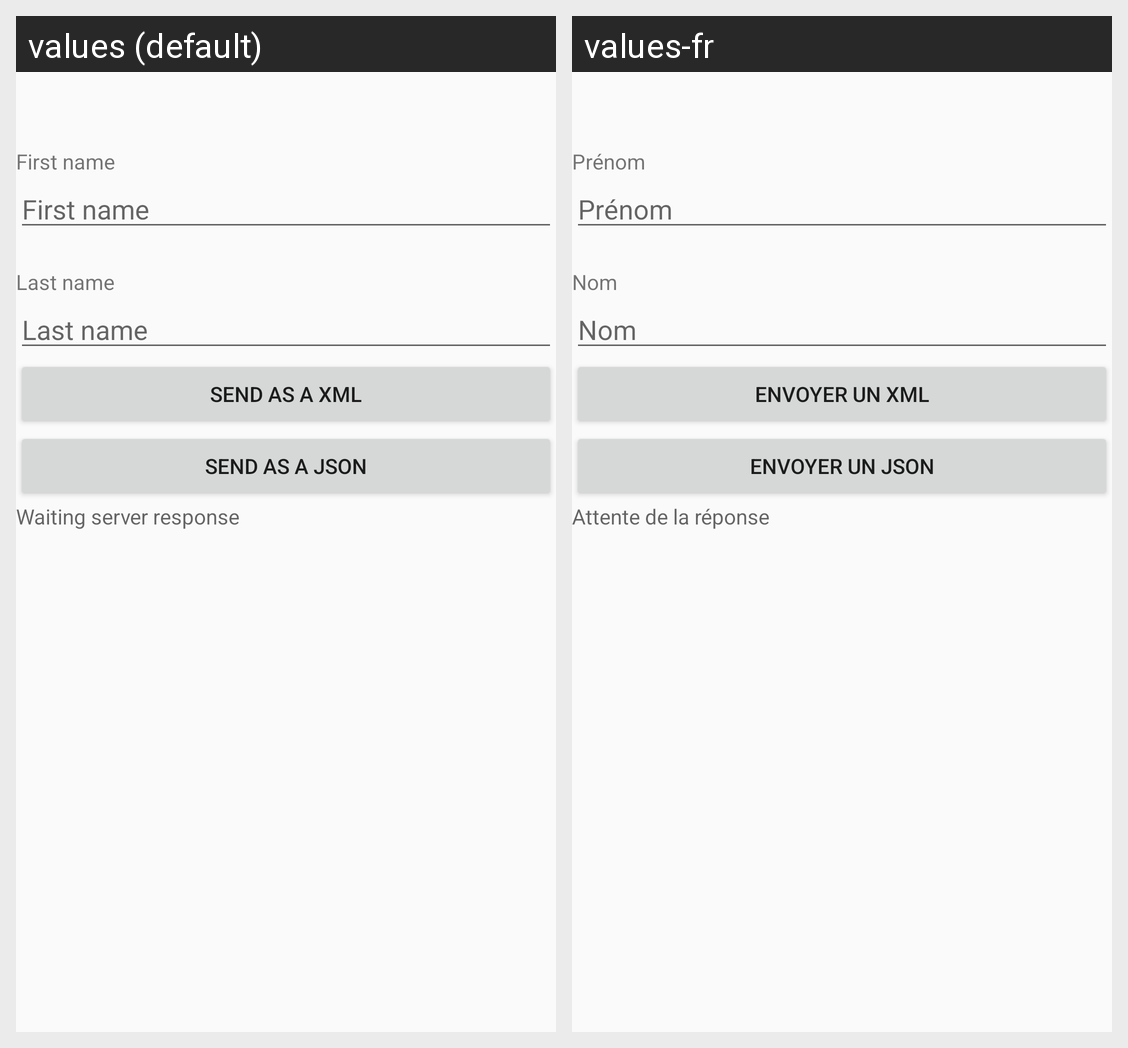

This grid shows one Android layout under two languages. Give, for every string resource on the screen, its name, the default text and each shown locale's text.
Android screen res/layout/serialized.xml rendered under 2 locales, left to right: values (default), values-fr. Device: Nexus 5 (rendered at 1080×1920; each locale shown at half size, 540×960, under a caption strip naming it); theme SymTheme.
Strings drawn on this screen, with the default value and each locale's value (text and hints the layout hard-codes, and strings that could not be matched under every locale, appear in the picture but are not listed):

serializable_first_name
  values: First name
  values-fr: Prénom

serializable_last_name
  values: Last name
  values-fr: Nom

serializable_send_xml_request
  values: Send as a XML
  values-fr: Envoyer un XML

serializable_send_json_request
  values: Send as a JSON
  values-fr: Envoyer un JSON

waiting_response
  values: Waiting server response
  values-fr: Attente de la réponse
